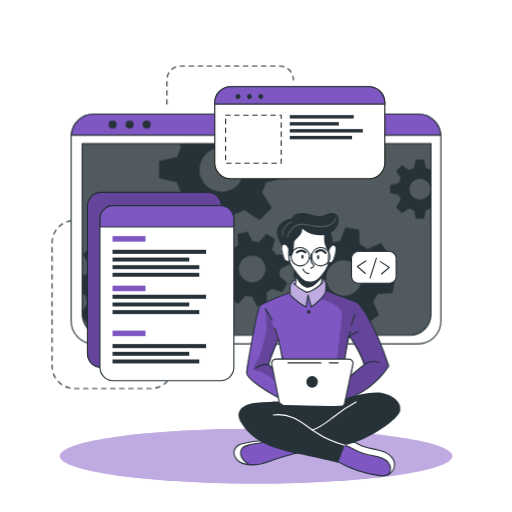
t = 0.00 s
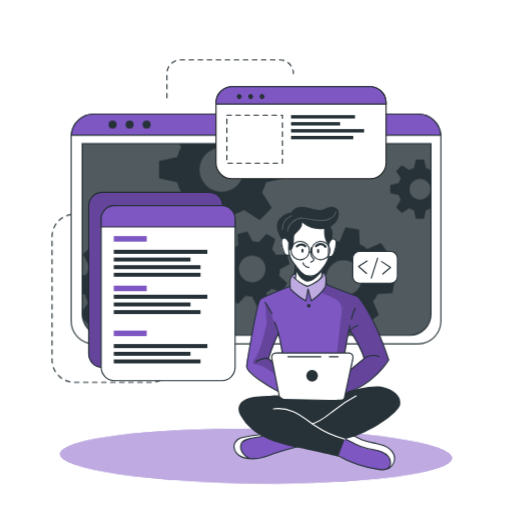
t = 1.05 s
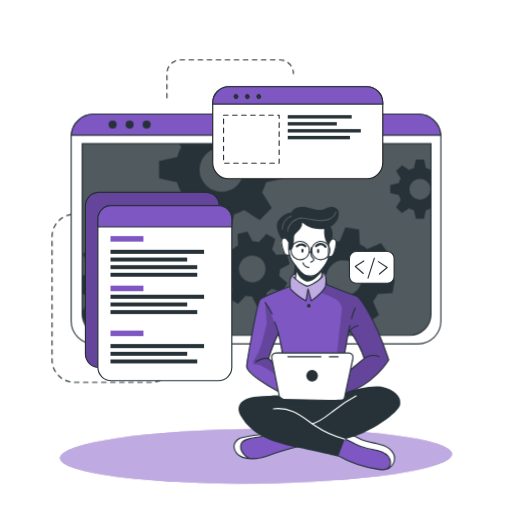
t = 1.95 s
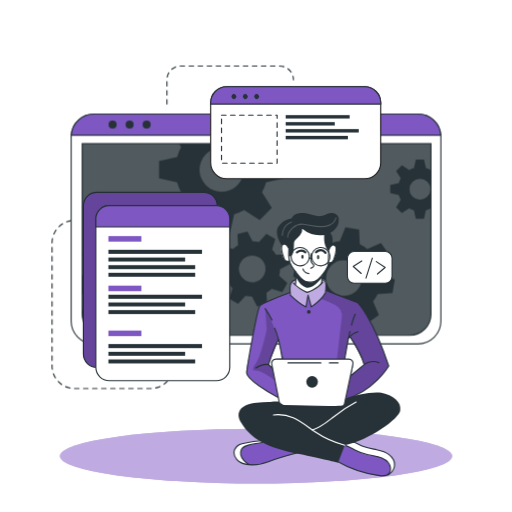
t = 3.00 s
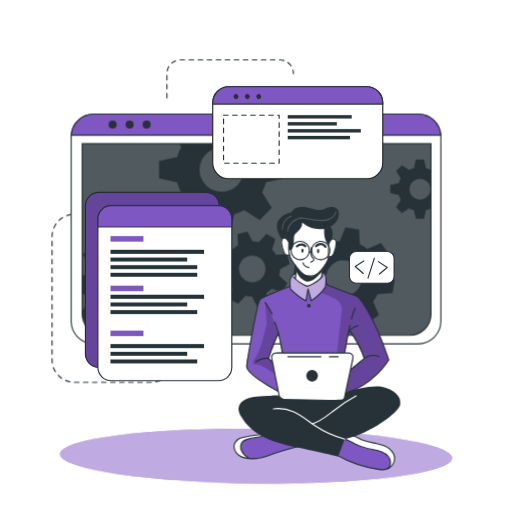
t = 4.05 s
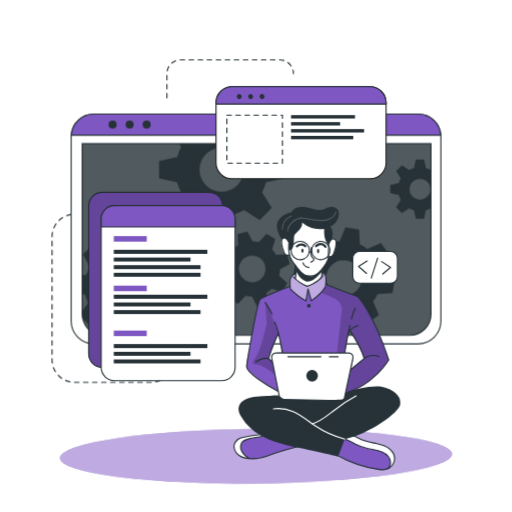
t = 4.95 s

The animated SVG that drew these frames (rendered in a browser with its animation timeline set to each time). Animation: 3 CSS @keyframes rules; one cycle of 6.00 s, repeats indefinitely.

<svg class="animated" id="freepik_stories-developer-activity" xmlns="http://www.w3.org/2000/svg" viewBox="0 0 500 500" version="1.1" xmlns:xlink="http://www.w3.org/1999/xlink" xmlns:svgjs="http://svgjs.com/svgjs"><style>svg#freepik_stories-developer-activity:not(.animated) .animable {opacity: 0;}svg#freepik_stories-developer-activity.animated #freepik--Lines--inject-79 {animation: 1.5s Infinite  linear floating;animation-delay: 0s;}svg#freepik_stories-developer-activity.animated #freepik--Shadow--inject-79 {animation: 3s Infinite  linear wind;animation-delay: 0s;}svg#freepik_stories-developer-activity.animated #freepik--Graphics--inject-79 {animation: 6s Infinite  linear shake;animation-delay: 0s;}svg#freepik_stories-developer-activity.animated #freepik--Character--inject-79 {animation: 1.5s Infinite  linear floating;animation-delay: 0s;}            @keyframes floating {                0% {                    opacity: 1;                    transform: translateY(0px);                }                50% {                    transform: translateY(-10px);                }                100% {                    opacity: 1;                    transform: translateY(0px);                }            }                    @keyframes wind {                0% {                    transform: rotate( 0deg );                }                25% {                    transform: rotate( 1deg );                }                75% {                    transform: rotate( -1deg );                }            }                    @keyframes shake {                10%, 90% {                    transform: translate3d(-1px, 0, 0);                  }                  20%, 80% {                    transform: translate3d(2px, 0, 0);                  }                  30%, 50%, 70% {                    transform: translate3d(-4px, 0, 0);                  }                  40%, 60% {                    transform: translate3d(4px, 0, 0);                  }            }        </style><g id="freepik--Lines--inject-79" class="animable" style="transform-origin: 168.685px 221.905px;"><path d="M78.19,215.18H72.77a21.93,21.93,0,0,0-21.93,21.93V357.45a21.93,21.93,0,0,0,21.93,21.93h74.36a21.93,21.93,0,0,0,21.93-21.93h0" style="fill: none; stroke: rgb(38, 50, 56); stroke-linecap: round; stroke-linejoin: round; stroke-width: 1.10311px; stroke-dasharray: 4.41242; transform-origin: 109.95px 297.28px;" id="ell73utro3pap" class="animable"></path><path d="M163,101.63V77.86A13.43,13.43,0,0,1,176.4,64.43h96.7a13.43,13.43,0,0,1,13.43,13.43h0" style="fill: none; stroke: rgb(38, 50, 56); stroke-linecap: round; stroke-linejoin: round; stroke-width: 1.10311px; stroke-dasharray: 4.41242; transform-origin: 224.765px 83.03px;" id="elu58majaihno" class="animable"></path></g><g id="freepik--Shadow--inject-79" class="animable" style="transform-origin: 250px 445.4px;"><ellipse cx="250" cy="445.4" rx="191.52" ry="26.76" style="fill: rgb(126, 87, 194); transform-origin: 250px 445.4px;" id="elox6tu47z4sb" class="animable"></ellipse><g id="elv9e75ynycyi"><ellipse cx="250" cy="445.4" rx="191.52" ry="26.76" style="fill: rgb(255, 255, 255); opacity: 0.5; transform-origin: 250px 445.4px;" class="animable"></ellipse></g></g><g id="freepik--Window--inject-79" class="animable" style="transform-origin: 250px 223.55px;"><path d="M430.54,133.52V313.58a22.2,22.2,0,0,1-22.19,22.2H91.65a22.2,22.2,0,0,1-22.19-22.2V133.52c0-.53,0-1,.07-1.56a22.18,22.18,0,0,1,22.12-20.64h316.7A22.18,22.18,0,0,1,430.47,132C430.52,132.48,430.54,133,430.54,133.52Z" style="fill: rgb(255, 255, 255); stroke: rgb(38, 50, 56); stroke-linecap: round; stroke-linejoin: round; stroke-width: 1.10311px; transform-origin: 250px 223.55px;" id="elpo5itxqdis" class="animable"></path><path d="M80.26,140.28H420.87a0,0,0,0,1,0,0V306.61a20.8,20.8,0,0,1-20.8,20.8h-299a20.8,20.8,0,0,1-20.8-20.8V140.28a0,0,0,0,1,0,0Z" style="fill: rgb(38, 50, 56); transform-origin: 250.565px 233.845px;" id="elcoiec24326" class="animable"></path><g id="elz33kq35gor"><path d="M420.88,140.28V306.61a20.69,20.69,0,0,1-20.57,20.8H100.83a20.69,20.69,0,0,1-20.57-20.8V140.28Z" style="fill: rgb(255, 255, 255); opacity: 0.2; transform-origin: 250.57px 233.845px;" class="animable"></path></g><path d="M430.47,132H69.53a22.18,22.18,0,0,1,22.12-20.64h316.7A22.18,22.18,0,0,1,430.47,132Z" style="fill: rgb(126, 87, 194); stroke: rgb(38, 50, 56); stroke-miterlimit: 10; stroke-width: 1.10311px; transform-origin: 250px 121.68px;" id="elnrozlmkkedk" class="animable"></path><path d="M113.88,121.64a3.93,3.93,0,1,1-3.93-3.93A3.93,3.93,0,0,1,113.88,121.64Z" style="fill: rgb(38, 50, 56); transform-origin: 109.95px 121.64px;" id="el800h2tusts" class="animable"></path><path d="M130.5,121.64a3.93,3.93,0,1,1-3.93-3.93A3.93,3.93,0,0,1,130.5,121.64Z" style="fill: rgb(38, 50, 56); transform-origin: 126.57px 121.64px;" id="elrflfgl9jsmr" class="animable"></path><circle cx="143.19" cy="121.64" r="3.93" style="fill: rgb(38, 50, 56); transform-origin: 143.19px 121.64px;" id="elg9q1vihaf09" class="animable"></circle><path d="M420.87,140.28V306.61a20.8,20.8,0,0,1-20.8,20.8h-299a20.8,20.8,0,0,1-20.4-16.76v-.06a21,21,0,0,1-.38-4V140.28Z" style="fill: none; stroke: rgb(38, 50, 56); stroke-miterlimit: 10; stroke-width: 1.10311px; transform-origin: 250.58px 233.845px;" id="el2tcqhagvspp" class="animable"></path><path d="M420.55,166a20.94,20.94,0,0,0-4.62-1.91l-1.87-8.35h-7.94l-1.85,8.35a20.25,20.25,0,0,0-4.64,1.91l-7.17-4.59L386.85,167l4.51,7.17a20.35,20.35,0,0,0-1.91,4.64l-8.35,1.85v7.94l8.35,1.87a20,20,0,0,0,1.91,4.66l-4.59,7.22,5.62,5.61,7.21-4.59a20.39,20.39,0,0,0,4.63,1.92l1.86,8.34H414l1.86-8.34a20.78,20.78,0,0,0,4.62-1.92l.37.24V165.8Zm-10.44,29a10.26,10.26,0,1,1,10.26-10.25A10.25,10.25,0,0,1,410.11,195Z" style="fill: rgb(38, 50, 56); transform-origin: 400.975px 184.685px;" id="elq7qaun2thir" class="animable"></path><path d="M277.45,174.05V157.31l-17.6-3.91a45.51,45.51,0,0,0-4-9.77l2.13-3.35h-83.1l2.05,3.26a43,43,0,0,0-4,9.76l-17.61,3.92V174l17.61,3.93a43.65,43.65,0,0,0,4,9.84l-9.67,15.21,11.85,11.84,15.2-9.68a44.38,44.38,0,0,0,9.77,4.05L208,226.74H224.7l3.94-17.59a44.64,44.64,0,0,0,9.74-4.05l15.21,9.68,11.84-11.84-9.61-15.21a45.87,45.87,0,0,0,4-9.75Zm-61,13.26a21.63,21.63,0,1,1,21.63-21.63A21.62,21.62,0,0,1,216.45,187.31Z" style="fill: rgb(38, 50, 56); transform-origin: 216.385px 183.51px;" id="elz7kwxah5vfs" class="animable"></path><path d="M166.38,289l.71-13.29-13.77-3.88a37.21,37.21,0,0,0-2.82-7.9l8.32-11.68-8.92-9.89-12.46,7a36.51,36.51,0,0,0-7.59-3.63l-2.38-14.12L114.19,231l-3.84,13.81a35,35,0,0,0-7.9,2.8l-11.67-8.31-9.91,8.91,7.06,12.47a35,35,0,0,0-3.64,7.58l-4,.66v18l2.92.82A34.6,34.6,0,0,0,86,295.65l-5.74,8.05.38,6.89v.06l5.93,6.57,12.48-7.05a34.66,34.66,0,0,0,7.61,3.67L109,327.4h0l.11.57,13.28.7.35-1.27h0l3.49-12.53a35.53,35.53,0,0,0,7.94-2.8l11.65,8.3,9.9-8.9-7-12.48a34.53,34.53,0,0,0,3.59-7.57Zm-35.27-20.75a17.2,17.2,0,1,0-1.28,24.28A17.2,17.2,0,0,0,131.11,268.29Z" style="fill: rgb(38, 50, 56); transform-origin: 123.675px 279.835px;" id="elswvkznpnae" class="animable"></path><path d="M272.6,269.19a27.25,27.25,0,0,0,.81-6.29l9.55-5-2.64-9.69-10.78.5a27.27,27.27,0,0,0-3.87-5l3.19-10.31-8.7-5-7.28,7.94a28.8,28.8,0,0,0-6.27-.8l-5-9.55-9.68,2.63.51,10.79a27.24,27.24,0,0,0-5,3.87l-10.32-3.19-5,8.69,8,7.27a26,26,0,0,0-.79,6.27l-9.57,5,2.64,9.68,10.8-.51a25.39,25.39,0,0,0,3.85,5l-3.21,10.26,8.71,5,7.24-7.88a26.12,26.12,0,0,0,6.29.79l5,9.56,9.68-2.63-.43-9.22-.07-1.58a26.41,26.41,0,0,0,5.06-3.87l10.31,3.2,4.26-7.44.72-1.26Zm-22.87,5.88a13,13,0,1,1,9.1-15.9A13,13,0,0,1,249.73,275.07Z" style="fill: rgb(38, 50, 56); transform-origin: 246.36px 262.605px;" id="eljjowycu2j5p" class="animable"></path><path d="M383.32,286.23l2.2-13.3-13.46-5.41a35.27,35.27,0,0,0-1.93-8.3l9.69-10.79-7.84-11-13.36,5.67a35.38,35.38,0,0,0-7.22-4.48l-.78-14.49-13.3-2.2-5.45,13.4a37.15,37.15,0,0,0-8.27,1.95l-10.82-9.69-10.95,7.84,5.68,13.35a36.24,36.24,0,0,0-4.05,6.29c-.15.31-.31.62-.45.93l-14.48.8-2.21,13.28,2.18.88,11.28,4.55a35.18,35.18,0,0,0,1.93,8.26L292,294.63l7.85,11,13.35-5.7a35.06,35.06,0,0,0,7.21,4.52l.75,14.42,13.29,2.2,5.44-13.3a35.13,35.13,0,0,0,8.28-1.94l10.8,9.69,11-7.85-5.68-13.36a34.78,34.78,0,0,0,4.55-7.25Zm-37.3-.6a17.41,17.41,0,1,1,4-24.29A17.41,17.41,0,0,1,346,285.63Z" style="fill: rgb(38, 50, 56); transform-origin: 335.92px 271.5px;" id="el94omngzj7du" class="animable"></path></g><g id="freepik--Graphics--inject-79" class="animable" style="transform-origin: 236.115px 228.18px;"><rect x="85.39" y="187.77" width="130.8" height="171.01" rx="13.11" style="fill: rgb(126, 87, 194); stroke: rgb(38, 50, 56); stroke-miterlimit: 10; stroke-width: 1.10311px; transform-origin: 150.79px 273.275px;" id="el1qyozpal3c" class="animable"></rect><g id="elkw1l941m7c9"><rect x="85.39" y="187.77" width="130.8" height="171.01" rx="13.11" style="opacity: 0.2; transform-origin: 150.79px 273.275px;" class="animable"></rect></g><path d="M228.36,213.8V358.59a13.11,13.11,0,0,1-13.11,13.12H110.67a13.11,13.11,0,0,1-13.1-13.12V213.8a13.11,13.11,0,0,1,13.1-13.11H215.25A13.11,13.11,0,0,1,228.36,213.8Z" style="fill: rgb(255, 255, 255); stroke: rgb(38, 50, 56); stroke-linecap: round; stroke-linejoin: round; stroke-width: 1.10311px; transform-origin: 162.965px 286.2px;" id="els75q5dxk8e" class="animable"></path><path d="M228.36,213.8v7.75H97.57V213.8a13.11,13.11,0,0,1,13.1-13.11H215.25A13.11,13.11,0,0,1,228.36,213.8Z" style="fill: rgb(126, 87, 194); stroke: rgb(38, 50, 56); stroke-miterlimit: 10; stroke-width: 1.10311px; transform-origin: 162.965px 211.12px;" id="el3atycxgfto4" class="animable"></path><rect x="109.87" y="230.53" width="32.18" height="5.4" style="fill: rgb(126, 87, 194); transform-origin: 125.96px 233.23px;" id="eldya5qwys0m7" class="animable"></rect><rect x="109.87" y="278.92" width="32.18" height="5.4" style="fill: rgb(126, 87, 194); transform-origin: 125.96px 281.62px;" id="elq5ja12rfb7r" class="animable"></rect><rect x="109.87" y="322.8" width="32.18" height="5.4" style="fill: rgb(126, 87, 194); transform-origin: 125.96px 325.5px;" id="elqmlq3k3lzk" class="animable"></rect><rect x="109.87" y="243.9" width="91.39" height="3.96" style="fill: rgb(38, 50, 56); transform-origin: 155.565px 245.88px;" id="elgldrwfc3jcw" class="animable"></rect><rect x="109.87" y="251.47" width="74.91" height="3.86" style="fill: rgb(38, 50, 56); transform-origin: 147.325px 253.4px;" id="el5tm8dpenzn" class="animable"></rect><rect x="109.87" y="258.92" width="84.72" height="3.86" style="fill: rgb(38, 50, 56); transform-origin: 152.23px 260.85px;" id="elfwz0rlrjhu9" class="animable"></rect><rect x="109.87" y="266.36" width="84.72" height="3.86" style="fill: rgb(38, 50, 56); transform-origin: 152.23px 268.29px;" id="ela6gmhadvodk" class="animable"></rect><rect x="109.87" y="287.78" width="91.39" height="3.96" style="fill: rgb(38, 50, 56); transform-origin: 155.565px 289.76px;" id="elpevdek8f63" class="animable"></rect><rect x="109.87" y="295.35" width="74.91" height="3.86" style="fill: rgb(38, 50, 56); transform-origin: 147.325px 297.28px;" id="elxfz83p9ef1" class="animable"></rect><rect x="109.87" y="302.8" width="84.72" height="3.86" style="fill: rgb(38, 50, 56); transform-origin: 152.23px 304.73px;" id="elrsxscykb9p8" class="animable"></rect><rect x="109.87" y="335.96" width="91.39" height="3.96" style="fill: rgb(38, 50, 56); transform-origin: 155.565px 337.94px;" id="eltqvjasy3te" class="animable"></rect><rect x="109.87" y="343.54" width="74.91" height="3.86" style="fill: rgb(38, 50, 56); transform-origin: 147.325px 345.47px;" id="elbam30hcpkt" class="animable"></rect><rect x="109.87" y="350.99" width="84.72" height="3.86" style="fill: rgb(38, 50, 56); transform-origin: 152.23px 352.92px;" id="el6oyjjveb8tw" class="animable"></rect><path d="M375.77,100.29v58.52a15.63,15.63,0,0,1-15.64,15.63H225.35a15.63,15.63,0,0,1-15.64-15.63V100.29a15.65,15.65,0,0,1,15.64-15.64H360.13A15.64,15.64,0,0,1,375.77,100.29Z" style="fill: rgb(255, 255, 255); stroke: rgb(34, 34, 33); stroke-miterlimit: 10; stroke-width: 1.10311px; transform-origin: 292.74px 129.545px;" id="elmalby4zx3zn" class="animable"></path><path d="M375.77,100.29v1.34H209.71v-1.34a15.65,15.65,0,0,1,15.64-15.64H360.13A15.64,15.64,0,0,1,375.77,100.29Z" style="fill: rgb(126, 87, 194); stroke: rgb(38, 50, 56); stroke-miterlimit: 10; stroke-width: 1.10311px; transform-origin: 292.74px 93.14px;" id="elk2xpzj6fz0n" class="animable"></path><path d="M234.11,95.94a2.4,2.4,0,1,1,0-3.39A2.41,2.41,0,0,1,234.11,95.94Z" style="fill: rgb(38, 50, 56); transform-origin: 232.409px 94.245px;" id="elr7fjtrqda7b" class="animable"></path><path d="M245.23,95.94a2.4,2.4,0,1,1,0-3.39A2.41,2.41,0,0,1,245.23,95.94Z" style="fill: rgb(38, 50, 56); transform-origin: 243.529px 94.245px;" id="elhtluajs7nub" class="animable"></path><path d="M256.35,95.94a2.4,2.4,0,1,1,0-3.39A2.41,2.41,0,0,1,256.35,95.94Z" style="fill: rgb(38, 50, 56); transform-origin: 254.649px 94.245px;" id="elje66dnv9ntr" class="animable"></path><rect x="220.3" y="112.39" width="54.28" height="46.92" style="fill: none; stroke: rgb(38, 50, 56); stroke-linecap: round; stroke-linejoin: round; stroke-width: 1.10311px; stroke-dasharray: 4.41242; transform-origin: 247.44px 135.85px;" id="elsjpoonx83z" class="animable"></rect><rect x="282.96" y="112.39" width="62.47" height="3.3" style="fill: rgb(38, 50, 56); transform-origin: 314.195px 114.04px;" id="elherqm2d3v8" class="animable"></rect><rect x="282.96" y="119.22" width="47.92" height="3.29" style="fill: rgb(38, 50, 56); transform-origin: 306.92px 120.865px;" id="el2yaope6bp78" class="animable"></rect><rect x="282.96" y="126.02" width="71.35" height="3.33" style="fill: rgb(38, 50, 56); transform-origin: 318.635px 127.685px;" id="elkb4h3rmuxg" class="animable"></rect><rect x="282.96" y="132.65" width="60.76" height="3.33" style="fill: rgb(38, 50, 56); transform-origin: 313.34px 134.315px;" id="elhs7x0unc3bj" class="animable"></rect><rect x="343.23" y="245.53" width="43.61" height="30.99" rx="6.53" style="fill: rgb(255, 255, 255); stroke: rgb(38, 50, 56); stroke-linecap: round; stroke-linejoin: round; stroke-width: 1.10311px; transform-origin: 365.035px 261.025px;" id="el4ybitd97sxs" class="animable"></rect><polyline points="357.3 254.85 348.91 260.11 356.7 267.01" style="fill: none; stroke: rgb(38, 50, 56); stroke-linecap: round; stroke-linejoin: round; stroke-width: 1.10311px; transform-origin: 353.105px 260.93px;" id="elnbfsfbewhdi" class="animable"></polyline><polyline points="372.58 267.51 380.12 261.09 371.42 255.39" style="fill: none; stroke: rgb(38, 50, 56); stroke-linecap: round; stroke-linejoin: round; stroke-width: 1.10311px; transform-origin: 375.77px 261.45px;" id="el90zjljr7w1" class="animable"></polyline><line x1="361.38" y1="271.47" x2="367.57" y2="252.05" style="fill: none; stroke: rgb(38, 50, 56); stroke-linecap: round; stroke-linejoin: round; stroke-width: 1.10311px; transform-origin: 364.475px 261.76px;" id="el7jm3se3zlvp" class="animable"></line></g><g id="freepik--Character--inject-79" class="animable" style="transform-origin: 309.678px 336.317px;"><path d="M296.86,440.47s-29,8.31-33.05,9.75c-3.68,1.3-13.66,4.8-21.15,3.71a15.89,15.89,0,0,1-2.14-.46c-7.59-2.26-11-4.37-12-9.14s2.78-8.29,6.42-10.54,23.38-4.6,23.38-4.6l4.77,1.4h0Z" style="fill: rgb(126, 87, 194); transform-origin: 262.608px 441.664px;" id="eli5m7eg3vu9s" class="animable"></path><path d="M242.66,453.93a15.89,15.89,0,0,1-2.14-.46c-7.59-2.26-11-4.37-12-9.14s2.78-8.29,6.42-10.54,23.38-4.6,23.38-4.6l4.77,1.4c-4.32,2-20.4,3.09-23.91,5.11s-5.2,5.82-3.13,11C237.16,449.4,240.12,452.05,242.66,453.93Z" style="fill: rgb(255, 255, 255); transform-origin: 245.723px 441.56px;" id="elda8s1nplcgm" class="animable"></path><path d="M292.5,441.65s-21.78,5.64-30.42,9.25-25.11,5.19-31-2.25-.68-13.86,5.19-15.29,17.74-3.68,24.22-2.77" style="fill: none; stroke: rgb(38, 50, 56); stroke-linecap: round; stroke-linejoin: round; stroke-width: 1.10311px; transform-origin: 260.496px 442.151px;" id="el54vhu0fuat8" class="animable"></path><path d="M243.09,453.54s-11.08-6.08-7.4-14.6c2.72-6.28,17.5-4.92,24.82-8.35" style="fill: none; stroke: rgb(38, 50, 56); stroke-linecap: round; stroke-linejoin: round; stroke-width: 1.10311px; transform-origin: 247.726px 442.065px;" id="elxuahpw6nxtc" class="animable"></path><path d="M385.19,455.28c-.3,3-1.35,5.81-4.35,7.58-2,1.18-4.84,1.88-8.91,1.84-10.17-.13-29.29-7.4-29.29-7.4l-17.9-9.9,9.31-14.73,2.55-4,6.58,1.48s5.45,3.09,10.93,5.55,18.79,3,23.48,6.77S385.7,450.34,385.19,455.28Z" style="fill: rgb(126, 87, 194); transform-origin: 354.99px 446.686px;" id="elgd7tef6wg59" class="animable"></path><path d="M385.19,455.28c-.3,3-1.35,5.81-4.35,7.58a13.39,13.39,0,0,0-.5-8.94c-2-4.49-8.51-8.45-17.07-9.11s-15.11-4.66-18.54-6.45c-2.68-1.39-8.33-4.43-10.68-5.69l2.55-4,6.58,1.48s5.45,3.09,10.93,5.55,18.79,3,23.48,6.77S385.7,450.34,385.19,455.28Z" style="fill: rgb(255, 255, 255); transform-origin: 359.645px 445.765px;" id="elkt10hs0zig" class="animable"></path><path d="M328.71,450.18a112.86,112.86,0,0,0,41.9,14.31c3.26.39,7.05.45,9.23-2a6.82,6.82,0,0,0,1.5-5.11c-.39-4.6-4.26-8.24-8.5-10.07s-8.91-2.25-13.42-3.26a53.38,53.38,0,0,1-12.9-4.72c-3.24-1.69-6.37-3.74-9.94-4.5s-7.82.16-9.73,3.28" style="fill: none; stroke: rgb(38, 50, 56); stroke-linecap: round; stroke-linejoin: round; stroke-width: 1.10311px; transform-origin: 354.118px 449.635px;" id="elvgbxls3roc7" class="animable"></path><path d="M378.64,463.74a11.92,11.92,0,0,0,6.55-8.46c.65-4.33-1.82-8.69-5.29-11.35s-7.82-3.92-12.11-4.81S359.11,437.63,355,436c-6.27-2.46-12.46-7.3-19-5.57" style="fill: none; stroke: rgb(38, 50, 56); stroke-linecap: round; stroke-linejoin: round; stroke-width: 1.10311px; transform-origin: 360.647px 446.902px;" id="elug8zja0dpkg" class="animable"></path><path d="M348.91,295.26l-30.29-11.52-.38-.15s.11-.8.2-2c.19-2.42.29-6.36-.85-7.69-1.69-2-6.47-.32-11.14-2.46s-13.3,1.69-13.3,1.69-6.24-1.15-9,3.35c-1.4,3.63-.92,9-.92,9l-.57.2c-3.61,1.35-23.25,8.74-27.4,11.71-4.59,3.25-9.67,36.62-11.3,46.42s-4.53,18.63-3.06,22,22.57,19.62,34.71,23.81,55.19,3,55.19,3,.7-.19,1.95-.59c7.28-2.34,33.11-12,46.82-34.68C379.59,357.39,366.31,313.86,348.91,295.26Zm-81.84,56.13c-2.23,1.58-1,7.7-1,7.7l-3.79-3.34,9.52-23.41,4.06,18S269.3,349.82,267.07,351.39Zm76.16,14.87c-1.05.54,3-10.71,1.08-13.26s-7.71-2.31-7.71-2.31l.49-3.07,3.43-17.6,1.14-1.35s11.78,20.19,13.89,27.31C355.55,356,342.71,366.26,343.23,366.26Z" style="fill: rgb(126, 87, 194); transform-origin: 310.033px 331.783px;" id="elxyspzod5d2" class="animable"></path><path d="M291.72,222.25l-15.64,16.6s-2.15,1.91-1.3,6.72,2.85,9,4.36,9.28a21.37,21.37,0,0,0,3.62.32s3.35,7.26,5.73,10.11c0,0,.82,11.21.38,14.32,0,0,5.62,4.91,10.91,5.53s13.46-7.48,13.46-7.48l2-9.92s4.8-7.28,5.12-9.22,2.52-1.44,3.6-2.4,3.57-5.23,4-9.27.44-8.68-4.25-7.32c-4.07-1.09-1.52-9.69-1.52-9.69l-7.15-6.3Z" style="fill: rgb(255, 255, 255); transform-origin: 301.36px 253.707px;" id="el72srguume5e" class="animable"></path><g id="el36cwizrf1jo"><path d="M318.62,283.74a17.67,17.67,0,0,1-.81,1.81c-2.58,4.86-13.82,14.13-13.82,14.13l-3.4-10.45-1.86,10.45c-3.75-1.64-15.19-11.55-15.19-11.55s-.39-.93-.86-2.38l.57-.2s-.48-5.41.92-9c2.74-4.5,9-3.35,9-3.35s8.63-3.83,13.3-1.69,9.45.48,11.14,2.46.65,9.66.65,9.66Z" style="fill: rgb(255, 255, 255); opacity: 0.5; transform-origin: 300.65px 285.27px;" class="animable"></path></g><g id="elz2qoyhwjd7p"><path d="M348.91,295.26l-30.29-11.52-.38-.15s.11-.8.2-2l-.63,3.93-4.48,6.08a124,124,0,0,1,14,6.16A12.28,12.28,0,0,1,333.73,310l-5.58,47.75-2.29,27.11,6.91,7.17c7.28-2.34,33.11-12,46.82-34.68C379.59,357.39,366.31,313.86,348.91,295.26Zm-5.68,71c-1.05.54,3-10.71,1.08-13.26s-7.71-2.31-7.71-2.31l.49-3.07,3.43-17.6,1.14-1.35s11.78,20.19,13.89,27.31C355.55,356,342.71,366.26,343.23,366.26Z" style="opacity: 0.2; transform-origin: 346.46px 336.81px;" class="animable"></path></g><g id="elfmsvkblgyaq"><path d="M277.87,353l-4.71-15.74s-8.45-28.81-14.24-35.91l1.52,20.26s-5,24.2-9.57,31.39-5.59,9,0,9,19.2,10.84,19.2,10.84l-1.05-9ZM266,359.09l-3.79-3.34,9.52-23.41,4.06,18s-6.52-.49-8.75,1.08S266,359.09,266,359.09Z" style="opacity: 0.2; transform-origin: 262.46px 337.095px;" class="animable"></path></g><path d="M288.49,265.28s.86,8.49,0,12.37" style="fill: none; stroke: rgb(38, 50, 56); stroke-linecap: round; stroke-linejoin: round; stroke-width: 1.10311px; transform-origin: 288.681px 271.465px;" id="elyc3xbz1w6q" class="animable"></path><path d="M314.11,276.51a36.53,36.53,0,0,1,.94-8.11" style="fill: none; stroke: rgb(38, 50, 56); stroke-linecap: round; stroke-linejoin: round; stroke-width: 1.10311px; transform-origin: 314.58px 272.455px;" id="elekdkozo9kcv" class="animable"></path><path d="M316.38,228.58s5.14,6.45,4.87,11.33-.65,10.66-.52,16.32-9.09,17.52-13.83,18.57-8.82,1.32-11.85-1.71-6.06-7.24-10-12.64-3-17.25-3-17.25" style="fill: none; stroke: rgb(38, 50, 56); stroke-linecap: round; stroke-linejoin: round; stroke-width: 1.10311px; transform-origin: 301.606px 252.052px;" id="elnrobt7nr0a" class="animable"></path><path d="M304,247.71a26.82,26.82,0,0,0-.4,5.37,6.05,6.05,0,0,0,1.32,4.2c.57.58,1.39,1.05,1.5,1.85a2,2,0,0,1-1.06,1.75,15.55,15.55,0,0,0-1.85,1.1" style="fill: none; stroke: rgb(38, 50, 56); stroke-linecap: round; stroke-linejoin: round; stroke-width: 1.10311px; transform-origin: 304.965px 254.845px;" id="elavymufe1v9j" class="animable"></path><path d="M295.87,262.6s.59,3.83,5.72,4.63" style="fill: none; stroke: rgb(38, 50, 56); stroke-linecap: round; stroke-linejoin: round; stroke-width: 1.10311px; transform-origin: 298.73px 264.915px;" id="eldk8uzif4hsc" class="animable"></path><path d="M296.4,250.63c0,1.11-.48,2-1.07,2s-1.07-.89-1.07-2,.48-2,1.07-2S296.4,249.53,296.4,250.63Z" style="fill: rgb(38, 50, 56); transform-origin: 295.33px 250.63px;" id="elreye1q783f9" class="animable"></path><path d="M311.71,251.11c0,1.11-.48,2-1.07,2s-1.07-.9-1.07-2,.48-2,1.07-2S311.71,250,311.71,251.11Z" style="fill: rgb(38, 50, 56); transform-origin: 310.64px 251.11px;" id="elbs7m2jcam96" class="animable"></path><path d="M308.62,246.26s5-5,9.19.58" style="fill: none; stroke: rgb(38, 50, 56); stroke-linecap: round; stroke-linejoin: round; stroke-width: 2.20621px; transform-origin: 313.215px 245.52px;" id="el7cpbnjbi9tx" class="animable"></path><path d="M298.09,246.36s-3.16-3.54-8.14,0" style="fill: none; stroke: rgb(38, 50, 56); stroke-linecap: round; stroke-linejoin: round; stroke-width: 2.20621px; transform-origin: 294.02px 245.573px;" id="elgaq3g52rioo" class="animable"></path><path d="M288.87,270s3.05,8.4,9.86,10.79,15.85-10,15.85-10l-.47-1.61s-5.93,7.7-12.52,6.39-13.1-10.25-13.1-10.25Z" style="fill: rgb(38, 50, 56); transform-origin: 301.535px 273.208px;" id="elfvyfhkmhrea" class="animable"></path><path d="M282.76,254.85s-4.06,1.43-5.14-1.73-4.78-11.49-1.54-14.27,5.84,3.67,5.84,3.67" style="fill: none; stroke: rgb(38, 50, 56); stroke-linecap: round; stroke-linejoin: round; stroke-width: 1.10311px; transform-origin: 278.769px 246.664px;" id="elqks5wlxnngj" class="animable"></path><path d="M320.72,256.57s3.77.76,4.85-2.4,4.78-11.49,1.54-14.27-5.84,3.67-5.84,3.67" style="fill: none; stroke: rgb(38, 50, 56); stroke-linecap: round; stroke-linejoin: round; stroke-width: 1.10311px; transform-origin: 324.566px 247.927px;" id="elg1pklqy44kr" class="animable"></path><path d="M281.92,250.63a5.62,5.62,0,0,0,3.56-2.1,8.74,8.74,0,0,0,1-3.19,37.59,37.59,0,0,0,.56-6.44,8.81,8.81,0,0,1,.23-2.51,6.6,6.6,0,0,1,1.36-2.23c1.41-1.66,3.12-3.06,4.47-4.78a8,8,0,0,0,2-6,27.45,27.45,0,0,0,22.47,5.81c7.15-1.4,14-7.67,13.17-15.55a6.37,6.37,0,0,0-5-5.48c-3.53-.88-6.7,1-9.9,2.21-5.83,2.2-11.54-1.58-17.43-2.21-5-.55-11.23.08-13.85,5.09,0,0-9,1.06-13,8.5s3.57,17.73,3.57,17.73,3-3.68,6.93,3.76Z" style="fill: rgb(38, 50, 56); transform-origin: 300.601px 229.282px;" id="elaydfyw37ths" class="animable"></path><path d="M317,226.68s-2.34,12.2,3.77,18.11c0,0,1.34-3.67,2.69-4.57a14.13,14.13,0,0,0-1.07-13.54C317.87,219.58,317,226.68,317,226.68Z" style="fill: rgb(38, 50, 56); transform-origin: 320.631px 234.157px;" id="elao3kc7l8voo" class="animable"></path><g id="elqx29nglc19"><path d="M328.14,212.8a11.49,11.49,0,0,1-7,7.27c-8.48,3.46-16.71-.37-25.21-1.12-6.93-.62-14.58,5.64-15.07,12.76" style="fill: none; stroke: rgb(255, 255, 255); stroke-linecap: round; stroke-linejoin: round; stroke-width: 1.10311px; opacity: 0.2; transform-origin: 304.5px 222.255px;" class="animable"></path></g><g id="el555h05x4fxs"><path d="M275.63,229.83a14.81,14.81,0,0,1,9-13.08" style="fill: none; stroke: rgb(255, 255, 255); stroke-linecap: round; stroke-linejoin: round; stroke-width: 1.10311px; opacity: 0.2; transform-origin: 280.13px 223.29px;" class="animable"></path></g><path d="M286.53,276.51a38.71,38.71,0,0,0,13.21,9s10.15-2.95,15.31-10" style="fill: none; stroke: rgb(38, 50, 56); stroke-linecap: round; stroke-linejoin: round; stroke-width: 1.10311px; transform-origin: 300.79px 280.51px;" id="elzoi5vk4pqpk" class="animable"></path><g id="el7qa4cx078ln"><circle cx="293.15" cy="250.63" r="8.98" style="fill: none; stroke: rgb(38, 50, 56); stroke-linecap: round; stroke-linejoin: round; stroke-width: 1.10311px; transform-origin: 293.15px 250.63px; transform: rotate(-24.64deg);" class="animable"></circle></g><g id="elxohod07mtw"><circle cx="313.22" cy="250.63" r="8.98" style="fill: none; stroke: rgb(38, 50, 56); stroke-linecap: round; stroke-linejoin: round; stroke-width: 1.10311px; transform-origin: 313.22px 250.63px; transform: rotate(-7deg);" class="animable"></circle></g><path d="M288.49,273.16a7,7,0,0,0-4.33,3.35c-1.59,2.8-.63,11.61-.63,11.61s8.21,8.12,15.2,11.55l2.06-11.59,3.2,11.59s10.82-7.65,13.82-14.12c0,0,1-7.55,0-10a3.47,3.47,0,0,0-3.23-2.37" style="fill: none; stroke: rgb(38, 50, 56); stroke-linecap: round; stroke-linejoin: round; stroke-width: 1.10311px; transform-origin: 300.749px 286.415px;" id="el24tk24doof7" class="animable"></path><path d="M275.63,350.7s-3.21-21.5-7.48-30.27" style="fill: none; stroke: rgb(38, 50, 56); stroke-linecap: round; stroke-linejoin: round; stroke-width: 1.10311px; transform-origin: 271.89px 335.565px;" id="elrn3165rkd" class="animable"></path><path d="M258.92,301.35a87,87,0,0,1,6.64,11.11" style="fill: none; stroke: rgb(38, 50, 56); stroke-linecap: round; stroke-linejoin: round; stroke-width: 1.10311px; transform-origin: 262.24px 306.905px;" id="elt8h8ub12lg" class="animable"></path><path d="M343.23,317.4a62.1,62.1,0,0,1,3.53-10.49" style="fill: none; stroke: rgb(38, 50, 56); stroke-linecap: round; stroke-linejoin: round; stroke-width: 1.10311px; transform-origin: 344.995px 312.155px;" id="elcui6bhmpvyf" class="animable"></path><path d="M336.6,350.7s2.31-14.74,5.07-26.88" style="fill: none; stroke: rgb(38, 50, 56); stroke-linecap: round; stroke-linejoin: round; stroke-width: 1.10311px; transform-origin: 339.135px 337.26px;" id="el3yo1ncewt76" class="animable"></path><path d="M340.52,330a17,17,0,0,1,8.94-6.12" style="fill: none; stroke: rgb(38, 50, 56); stroke-linecap: round; stroke-linejoin: round; stroke-width: 1.10311px; transform-origin: 344.99px 326.94px;" id="el5rict61ydrh" class="animable"></path><path d="M318.25,283.59s18.63,7.45,30.66,11.68c0,0,14.8,13.91,30.67,62.12,0,0-14.54,24.46-42.2,32.3" style="fill: none; stroke: rgb(38, 50, 56); stroke-linecap: round; stroke-linejoin: round; stroke-width: 1.10311px; transform-origin: 348.915px 336.64px;" id="eloeqe6svwf7d" class="animable"></path><path d="M342.18,367.13,355.55,356s7.07-5.37,14.42-1.7" style="fill: none; stroke: rgb(38, 50, 56); stroke-linecap: round; stroke-linejoin: round; stroke-width: 1.10311px; transform-origin: 356.075px 360.074px;" id="el8g0ixjdofs4" class="animable"></path><path d="M341.67,328.67S352.72,345,355.55,356" style="fill: none; stroke: rgb(38, 50, 56); stroke-linecap: round; stroke-linejoin: round; stroke-width: 1.10311px; transform-origin: 348.61px 342.335px;" id="eljdcf5bn4xtb" class="animable"></path><path d="M266.15,359.71,262.24,356s-5.8-1-12.38,3.39" style="fill: none; stroke: rgb(38, 50, 56); stroke-linecap: round; stroke-linejoin: round; stroke-width: 1.10311px; transform-origin: 258.005px 357.806px;" id="eletqtyoe9ukg" class="animable"></path><path d="M262.24,356s4.86-16,9.65-24.19" style="fill: none; stroke: rgb(38, 50, 56); stroke-linecap: round; stroke-linejoin: round; stroke-width: 1.10311px; transform-origin: 267.065px 343.905px;" id="el8y44f2dvue6" class="animable"></path><path d="M283.25,285.55s-26.81,10.06-29.44,13-12.62,59.19-12.89,65.63c-.23,5.76,20.65,18.69,31,24.14" style="fill: none; stroke: rgb(38, 50, 56); stroke-linecap: round; stroke-linejoin: round; stroke-width: 1.10311px; transform-origin: 262.084px 336.935px;" id="el93bn2pnmiyp" class="animable"></path><path d="M303.3,304.56a1.77,1.77,0,1,1-1.77-1.77A1.76,1.76,0,0,1,303.3,304.56Z" style="fill: rgb(38, 50, 56); transform-origin: 301.53px 304.56px;" id="eltvlws50zry" class="animable"></path><path d="M334.32,398.78h-61a1.43,1.43,0,0,1-1.43-1.43h0a1.43,1.43,0,0,1,1.43-1.43h61a1.43,1.43,0,0,1,1.43,1.43h0A1.43,1.43,0,0,1,334.32,398.78Z" style="fill: rgb(38, 50, 56); transform-origin: 303.82px 397.35px;" id="elay88faltuln" class="animable"></path><path d="M336.46,394l8.17-38.4a4.08,4.08,0,0,0-4-4.93h-71.3a4.08,4.08,0,0,0-4,4.88l7.33,37.12a4.08,4.08,0,0,0,3.91,3.29l55.79,1.28A4.1,4.1,0,0,0,336.46,394Z" style="fill: rgb(255, 255, 255); stroke: rgb(38, 50, 56); stroke-linecap: round; stroke-linejoin: round; stroke-width: 1.10311px; transform-origin: 304.985px 373.956px;" id="elwfwiwitwf6" class="animable"></path><path d="M310.44,372.83a5.69,5.69,0,1,1-5.69-5.7A5.69,5.69,0,0,1,310.44,372.83Z" style="fill: rgb(38, 50, 56); transform-origin: 304.75px 372.82px;" id="el1oahepc13mq" class="animable"></path><line x1="321.63" y1="354.34" x2="330.1" y2="354.34" style="fill: none; stroke: rgb(38, 50, 56); stroke-linecap: round; stroke-linejoin: round; stroke-width: 1.10311px; transform-origin: 325.865px 354.34px;" id="el69lkbddl6k5" class="animable"></line><line x1="281.18" y1="354.34" x2="313.33" y2="354.34" style="fill: none; stroke: rgb(38, 50, 56); stroke-linecap: round; stroke-linejoin: round; stroke-width: 1.10311px; transform-origin: 297.255px 354.34px;" id="elbzdfn12x52p" class="animable"></line><path d="M336.6,434.77l-6.5,17.06s-16.58-4.18-37.81-8.53c-22.21-4.55-45.4-10.44-57.43-31.55-1.46-2.57-2.44-5.61-1.75-8.49,1.73-7.29,11.22-9.27,17.47-10a113.92,113.92,0,0,1,11.83-.66c2,0,8.65-1.09,10.26.1a47.14,47.14,0,0,0,7.71,4.57c3.55,1.51,55.37-1.35,55.37-1.35a18.59,18.59,0,0,0,1.63-6.23c8.15-4.14,27-7.64,35-6.09,12.53,2.43,19.84,9.74,18.45,17.4S361.76,429.2,336.6,434.77Z" style="fill: rgb(38, 50, 56); transform-origin: 311.941px 417.528px;" id="eltrum34sggcb" class="animable"></path><path d="M336.6,434.77s-15.77-4.18-28.65-12.88-22.94-18.8-40.89-16.71" style="fill: none; stroke: rgb(255, 255, 255); stroke-linecap: round; stroke-linejoin: round; stroke-width: 1.10311px; transform-origin: 301.83px 419.836px;" id="el98dqenjoek" class="animable"></path><path d="M305,419.84c8.14-2.34,14.11-7.61,20.64-12.66a139.62,139.62,0,0,1,22.09-14.52" style="fill: none; stroke: rgb(255, 255, 255); stroke-linecap: round; stroke-linejoin: round; stroke-width: 1.10311px; transform-origin: 326.365px 406.25px;" id="eldbiqadmx1pb" class="animable"></path><line x1="302.13" y1="252.05" x2="304.52" y2="252.05" style="fill: none; stroke: rgb(38, 50, 56); stroke-linecap: round; stroke-linejoin: round; stroke-width: 1.10311px; transform-origin: 303.325px 252.05px;" id="elwipkgcxlnwp" class="animable"></line></g><defs>     <filter id="active" height="200%">         <feMorphology in="SourceAlpha" result="DILATED" operator="dilate" radius="2"></feMorphology>                <feFlood flood-color="#32DFEC" flood-opacity="1" result="PINK"></feFlood>        <feComposite in="PINK" in2="DILATED" operator="in" result="OUTLINE"></feComposite>        <feMerge>            <feMergeNode in="OUTLINE"></feMergeNode>            <feMergeNode in="SourceGraphic"></feMergeNode>        </feMerge>    </filter>    <filter id="hover" height="200%">        <feMorphology in="SourceAlpha" result="DILATED" operator="dilate" radius="2"></feMorphology>                <feFlood flood-color="#ff0000" flood-opacity="0.5" result="PINK"></feFlood>        <feComposite in="PINK" in2="DILATED" operator="in" result="OUTLINE"></feComposite>        <feMerge>            <feMergeNode in="OUTLINE"></feMergeNode>            <feMergeNode in="SourceGraphic"></feMergeNode>        </feMerge>            <feColorMatrix type="matrix" values="0   0   0   0   0                0   1   0   0   0                0   0   0   0   0                0   0   0   1   0 "></feColorMatrix>    </filter></defs></svg>